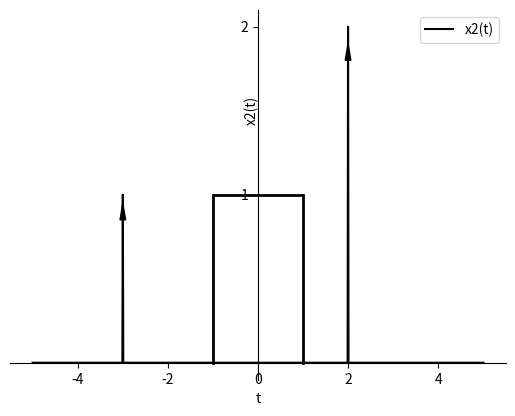

Python code for this plot:
import numpy as np
import matplotlib.pyplot as plt


t_values = np.linspace(-5, 5, 1000)  

x2_values = np.zeros_like(t_values)  


index_minus_3 = np.abs(t_values + 3).argmin()
index_2 = np.abs(t_values - 2).argmin()


x2_values[index_minus_3] = 1
x2_values[index_2] = 2
\
plt.plot(t_values, x2_values, label='x2(t)', color='black')


plt.annotate('', xy=(t_values[index_minus_3], 1), xytext=(t_values[index_minus_3], 0),
             arrowprops=dict(facecolor='black', shrink=0.05, width=0.1, headwidth=4))
plt.annotate('', xy=(t_values[index_2], 2), xytext=(t_values[index_2], 0),
             arrowprops=dict(facecolor='black', shrink=0.05, width=0.1, headwidth=4))

plt.plot([-1, -1], [0, 1], color='black', linestyle='-', linewidth=2.0)
plt.plot([1, 1], [0, 1], color='black', linestyle='-', linewidth=2.0)


plt.hlines(1, -1, 1, color='black', linestyle='-', linewidth=2.0)


plt.gca().spines['top'].set_visible(False)
plt.gca().spines['right'].set_visible(False)
plt.gca().spines['bottom'].set_position(('data',0))
plt.gca().spines['left'].set_position(('data',0))


plt.yticks([1, 2])

plt.text(-0.3, 1.5, 'x2(t)', rotation=90, verticalalignment='center')

plt.xlabel('t')
plt.grid(False)
plt.legend()
plt.show()

